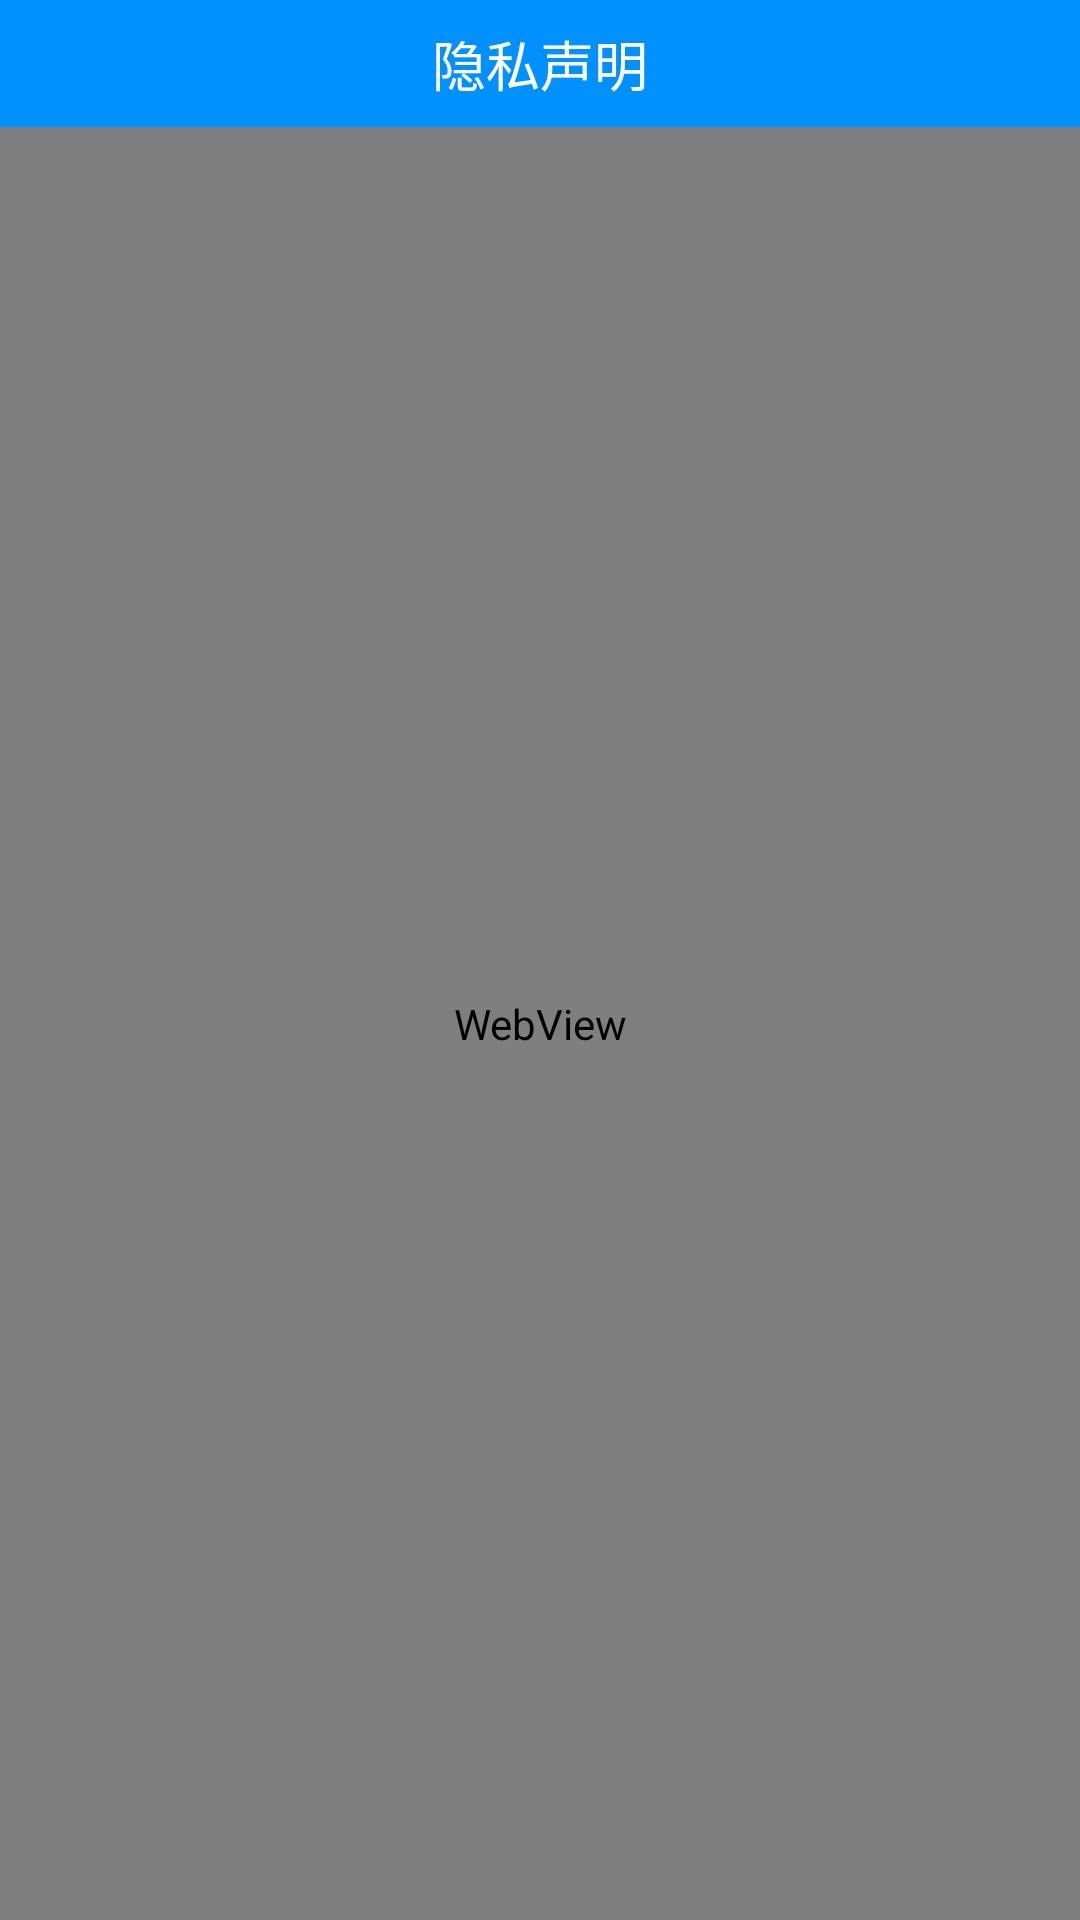

This screen was rendered from an Android layout file. Write that file and the resources it references.
<!-- AndroidManifest.xml: application theme Theme.SimpleDesktop -->
<!-- res/layout/activity_tools.xml -->
<?xml version="1.0" encoding="utf-8"?>
<LinearLayout xmlns:android="http://schemas.android.com/apk/res/android"
    android:orientation="vertical"
    android:fitsSystemWindows="true"
    android:layout_width="fill_parent"
    android:layout_height="fill_parent">

    <TextView
        android:id="@+id/statusBarText"
        android:layout_width="match_parent"
        android:layout_height="wrap_content"
        android:text="隐私声明"
        android:textSize="18sp"
        android:textColor="#FFFFFF"
        android:background="#FF0090FF"
        android:gravity="center"
        android:padding="8dp" />

    <WebView
        android:id="@+id/webView"
        android:layout_width="match_parent"
        android:layout_height="match_parent" />

</LinearLayout>
<!-- resources referenced by this layout -->
<resources>
  <style name="Theme.SimpleDesktop" parent="Base.Theme.SimpleDesktop" />
  <style name="Base.Theme.SimpleDesktop" parent="Theme.Material3.DayNight.NoActionBar">
          
          
      </style>
</resources>
